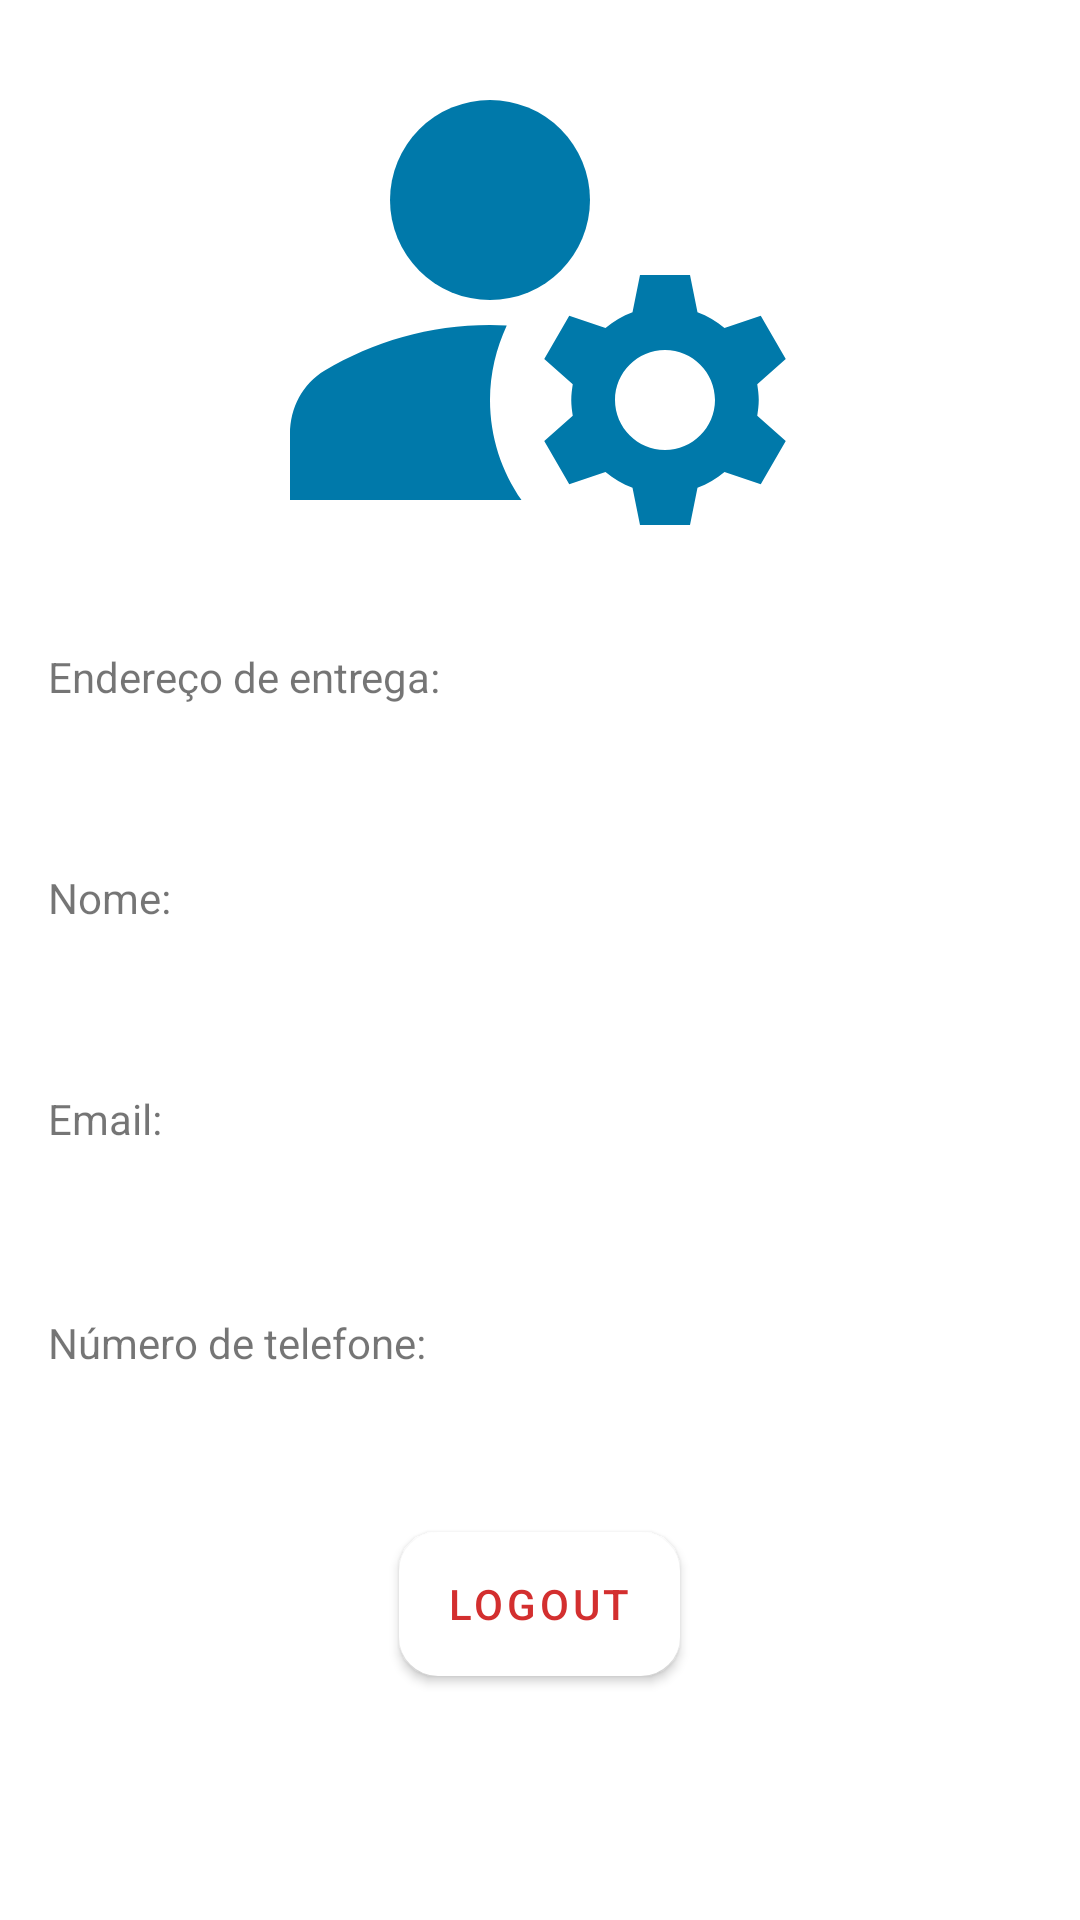

Write the Android layout XML for this screen, with the resource values it uses.
<!-- AndroidManifest.xml: application theme Theme.Fenicios -->
<!-- res/layout/fragment_profile.xml -->
<?xml version="1.0" encoding="utf-8"?>
<ScrollView
    xmlns:android="http://schemas.android.com/apk/res/android"
    xmlns:app="http://schemas.android.com/apk/res-auto"
    xmlns:tools="http://schemas.android.com/tools"
    android:layout_width="match_parent"
    android:layout_height="match_parent"
    tools:context=".ui_innerApp.profile.ProfileFragment">


    <LinearLayout
        android:layout_width="match_parent"
        android:layout_height="wrap_content"
        android:orientation="vertical">

        <ImageView
            android:src="@drawable/configure_account_icon"
            android:layout_gravity="center"
            android:layout_width="200dp"
            android:layout_height="200dp"/>


        <RelativeLayout
            android:layout_width="match_parent"
            android:layout_height="wrap_content"
            android:layout_margin="16dp">

            <TextView
                android:id="@+id/txtDistrict"
                android:layout_width="match_parent"
                android:layout_height="wrap_content"
                android:text="@string/address" />

            <TextView
                android:id="@+id/address"
                android:layout_width="match_parent"
                android:layout_height="wrap_content"
                android:layout_below="@id/txtDistrict"
                android:ellipsize="end"
                android:maxLines="1"
                android:textSize="17sp" />

            <ImageButton
                android:id="@+id/editAddressButton"
                android:layout_width="wrap_content"
                android:layout_height="wrap_content"
                android:layout_alignParentEnd="true"
                android:background="@null"
                android:padding="6dp"
                android:paddingStart="16dp"
                android:paddingEnd="16dp"
                android:src="@drawable/ic_baseline_edit_24" />

        </RelativeLayout>

        <RelativeLayout
            android:layout_width="match_parent"
            android:layout_height="wrap_content"
            android:layout_margin="16dp">

            <TextView
                android:id="@+id/txt_userName"
                android:layout_width="match_parent"
                android:layout_height="wrap_content"
                android:text="@string/userName" />

            <TextView
                android:id="@+id/userName"
                android:layout_width="match_parent"
                android:layout_height="wrap_content"
                android:layout_below="@id/txt_userName"
                android:layout_toStartOf="@id/editNameButton"
                android:ellipsize="end"
                android:maxLines="1"
                android:textSize="17sp" />

            <ImageButton
                android:id="@+id/editNameButton"
                android:layout_width="wrap_content"
                android:layout_height="wrap_content"
                android:layout_alignParentEnd="true"
                android:background="@null"
                android:padding="6dp"
                android:paddingStart="16dp"
                android:paddingEnd="16dp"
                android:src="@drawable/ic_baseline_edit_24" />
        </RelativeLayout>

        <RelativeLayout
            android:layout_width="match_parent"
            android:layout_height="wrap_content"
            android:layout_margin="16dp">

            <TextView
                android:id="@+id/txt_userEmail"
                android:layout_width="match_parent"
                android:layout_height="wrap_content"
                android:text="@string/userEmail" />

            <TextView
                android:id="@+id/userEmail"
                android:layout_width="match_parent"
                android:layout_height="wrap_content"
                android:layout_below="@id/txt_userEmail"
                android:layout_marginTop="1dp"
                android:ellipsize="end"
                android:maxLines="1"
                android:textSize="17sp" />

        </RelativeLayout>

        <RelativeLayout
            android:layout_width="match_parent"
            android:layout_height="wrap_content"
            android:layout_margin="16dp">

            <TextView
                android:id="@+id/txt_userNumberPhone"
                android:layout_width="match_parent"
                android:layout_height="wrap_content"
                android:text="@string/numberPhone" />

            <TextView
                android:id="@+id/userNumberPhone"
                android:layout_width="match_parent"
                android:layout_height="wrap_content"
                android:layout_below="@id/txt_userNumberPhone"
                android:ellipsize="end"
                android:maxLines="1"
                android:textSize="17sp" />

        </RelativeLayout>


        <Button
            style="@style/FormButton"
            android:background="@drawable/button_form"
            android:id="@+id/btnLogout"
            android:layout_margin="15dp"
            android:layout_gravity="center"
            android:layout_width="wrap_content"
            android:layout_height="wrap_content"
            android:text="@string/logOut" />
    </LinearLayout>

</ScrollView>
<!-- resources referenced by this layout -->
<resources>
  <!-- drawable button_form (drawable) -->
  <?xml version="1.0" encoding="utf-8"?>
  <selector xmlns:android="http://schemas.android.com/apk/res/android">
  
      <item>
          <shape android:shape="rectangle">
              <solid android:color="@color/white" /> 
              <corners android:radius="12dp" /> 
              <stroke android:width="2dp" android:color="@color/gray" /> 
              <padding android:bottom="8dp" android:left="8dp" android:right="8dp" android:top="8dp" />
  
          </shape>
  
      </item>
  
  </selector>
  <!-- drawable configure_account_icon (drawable) -->
  <vector xmlns:android="http://schemas.android.com/apk/res/android"
      android:width="24dp"
      android:height="24dp"
      android:viewportWidth="24"
      android:viewportHeight="24"
      android:tint="@color/blue">
    <path
        android:fillColor="@android:color/white"
        android:pathData="M10,8m-4,0a4,4 0,1 1,8 0a4,4 0,1 1,-8 0"/>
    <path
        android:fillColor="@android:color/white"
        android:pathData="M10.67,13.02C10.45,13.01 10.23,13 10,13c-2.42,0 -4.68,0.67 -6.61,1.82C2.51,15.34 2,16.32 2,17.35V20h9.26C10.47,18.87 10,17.49 10,16C10,14.93 10.25,13.93 10.67,13.02z"/>
    <path
        android:fillColor="@android:color/white"
        android:pathData="M20.75,16c0,-0.22 -0.03,-0.42 -0.06,-0.63l1.14,-1.01l-1,-1.73l-1.45,0.49c-0.32,-0.27 -0.68,-0.48 -1.08,-0.63L18,11h-2l-0.3,1.49c-0.4,0.15 -0.76,0.36 -1.08,0.63l-1.45,-0.49l-1,1.73l1.14,1.01c-0.03,0.21 -0.06,0.41 -0.06,0.63s0.03,0.42 0.06,0.63l-1.14,1.01l1,1.73l1.45,-0.49c0.32,0.27 0.68,0.48 1.08,0.63L16,21h2l0.3,-1.49c0.4,-0.15 0.76,-0.36 1.08,-0.63l1.45,0.49l1,-1.73l-1.14,-1.01C20.72,16.42 20.75,16.22 20.75,16zM17,18c-1.1,0 -2,-0.9 -2,-2s0.9,-2 2,-2s2,0.9 2,2S18.1,18 17,18z"/>
  </vector>
  <string name="address">Endereço de entrega:</string>
  <string name="logOut">Logout</string>
  <string name="numberPhone">Número de telefone:</string>
  <string name="userEmail">Email:</string>
  <string name="userName">Nome:</string>
  <style name="FormButton" parent="Widget.MaterialComponents.Button">
          <item name="android:layout_width">match_parent</item>
          <item name="android:layout_height">wrap_content</item>
          <item name="android:textColor">@color/primary_700</item>
          <item name="android:layout_marginTop">25dp</item>
          <item name="android:layout_marginStart">80dp</item>
          <item name="android:layout_marginEnd">80dp</item>
          <item name="android:layout_marginBottom">24dp</item>
          <item name="backgroundTint">@color/white</item>
      </style>
  <style name="Theme.Fenicios" parent="Theme.MaterialComponents.DayNight.NoActionBar">
          
          <item name="colorPrimary">@color/primary_700</item>
          <item name="colorPrimaryVariant">@color/primary_200</item>
          <item name="colorOnPrimary">@color/white</item>
          
          <item name="colorSecondary">@color/yellow</item>
          <item name="colorSecondaryVariant">@color/gray</item>
          <item name="colorOnSecondary">@color/black</item>
          
          <item name="android:statusBarColor" tools:targetApi="l">@color/primary_700</item>
          
      </style>
  <color name="white">#FFFFFFFF</color>
  <color name="gray">#C0C0C0</color>
  <color name="blue">#0079aa</color>
  <color name="primary_700">#D32F2F</color>
  <color name="primary_200">#EF9A9A</color>
  <color name="yellow">#ffc107</color>
  <color name="black">#FF000000</color>
</resources>
